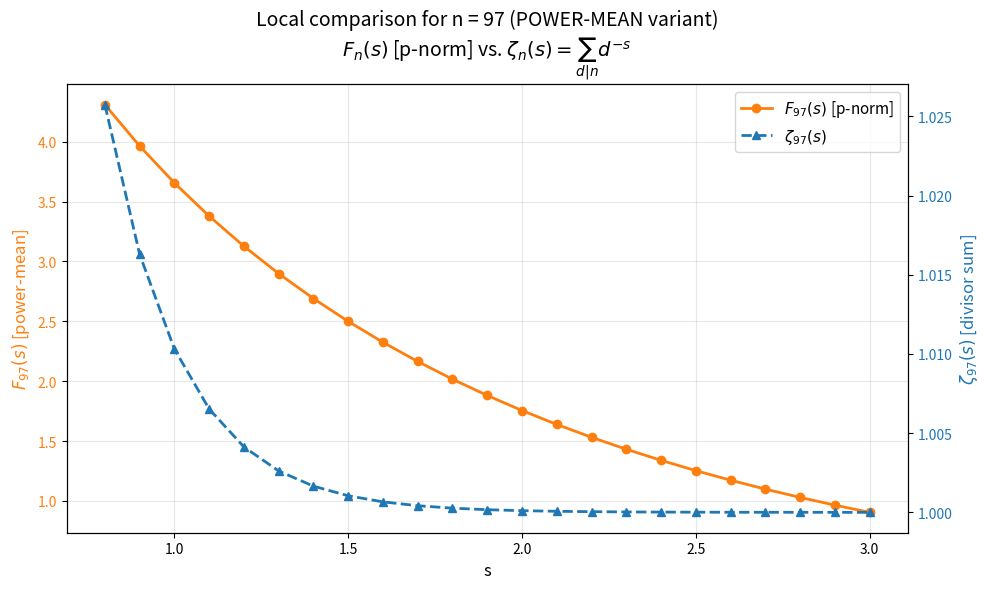

Generate this figure with matplotlib: (Note: this script raises an exception after producing the figure.)
#!/usr/bin/env python3
"""
Comparison of F_n(s) with local zeta function ζ_n(s)
Using POWER-MEAN soft-min (p-norm) instead of exp/log

This is the algebraically cleaner variant with better numerical properties.
"""

import numpy as np
import matplotlib.pyplot as plt
from typing import List

# ============================================================================
# POWER-MEAN SOFT-MIN (P-NORM)
# ============================================================================

def soft_min_powermean(x: int, d: int, p: float = 3.0, eps: float = 1.0) -> float:
    """
    Compute soft-min using power-mean (p-norm):

    soft_min_d(x) = [Σ_k dist_k^(-p)]^(-1/p)

    where dist_k = (x - (k*d + d²))² + ε

    Parameters:
    - x: the number to test
    - d: divisor parameter
    - p: power (3.0 is balanced, higher = sharper)
    - eps: regularization (prevents div by zero)

    Advantages over exp/log:
    - Pure algebraic (no exponentials)
    - Better numerical conditioning
    - Symbolically tractable
    """
    max_k = x // d

    # Compute all distances
    distances_sq = [(x - (k*d + d**2))**2 + eps for k in range(max_k + 1)]

    # Power-mean: [Σ dist^(-p)]^(-1/p)
    inv_p_sum = sum(d**(-p) for d in distances_sq)

    if inv_p_sum == 0:
        return float('inf')  # Should never happen with eps > 0

    soft_min = inv_p_sum ** (-1.0/p)

    return soft_min


def dirichlet_like_sum_powermean(n: int, s: float, p: float = 3.0, eps: float = 1.0,
                                  max_d: int = 500) -> float:
    """
    Compute F_n(s) = Sum[soft-min_d(n)^(-s), {d, 2, maxD}]

    Using power-mean soft-min variant
    """
    cutoff = min(max_d, 10 * n)
    terms = []

    for d in range(2, cutoff + 1):
        soft_min = soft_min_powermean(n, d, p, eps)
        if soft_min > 0 and np.isfinite(soft_min):
            terms.append(soft_min ** (-s))

    return sum(terms)


# ============================================================================
# LOCAL ZETA FUNCTION (same as before)
# ============================================================================

def divisors(n: int) -> List[int]:
    """Find all divisors of n"""
    divs = []
    for i in range(1, int(np.sqrt(n)) + 1):
        if n % i == 0:
            divs.append(i)
            if i != n // i:
                divs.append(n // i)
    return sorted(divs)


def local_zeta(n: int, s: float) -> float:
    """
    Compute ζ_n(s) = Sum[d^(-s)] for d dividing n
    """
    divs = divisors(n)
    return sum(d ** (-s) for d in divs)


# ============================================================================
# COMPARISON
# ============================================================================

def compare_functions(n: int, s_range: np.ndarray, p: float = 3.0, eps: float = 1.0):
    """
    Compare F_n(s) with ζ_n(s) for given n
    """
    print(f"Computing for n = {n} (power-mean p={p}, eps={eps})")
    print(f"Divisors: {divisors(n)}")
    print(f"Number of divisors: {len(divisors(n))}")
    print()

    f_values = []
    zeta_values = []

    for s in s_range:
        print(f"  s = {s:.1f}...", end="\r")
        f_val = dirichlet_like_sum_powermean(n, s, p, eps, max_d=500)
        z_val = local_zeta(n, s)

        f_values.append(f_val)
        zeta_values.append(z_val)

    print(" " * 50, end="\r")  # Clear line
    print(f"✓ Computed {len(s_range)} points")
    print()

    return np.array(f_values), np.array(zeta_values)


# ============================================================================
# VISUALIZATION
# ============================================================================

def plot_comparison(n: int, s_range: np.ndarray, f_values: np.ndarray,
                   zeta_values: np.ndarray, output_file: str):
    """
    Create dual-axis plot to show both curves
    """
    fig, ax1 = plt.subplots(figsize=(10, 6))

    # Left axis: F_n(s)
    color1 = 'tab:orange'
    ax1.set_xlabel('s', fontsize=12)
    ax1.set_ylabel(f'$F_{{{n}}}(s)$ [power-mean]', color=color1, fontsize=12)
    ax1.plot(s_range, f_values, 'o-', color=color1, label=f'$F_{{{n}}}(s)$ [p-norm]', linewidth=2)
    ax1.tick_params(axis='y', labelcolor=color1)
    ax1.grid(True, alpha=0.3)

    # Right axis: ζ_n(s)
    ax2 = ax1.twinx()
    color2 = 'tab:blue'
    ax2.set_ylabel(f'$\\zeta_{{{n}}}(s)$ [divisor sum]', color=color2, fontsize=12)
    ax2.plot(s_range, zeta_values, '^--', color=color2, label=f'$\\zeta_{{{n}}}(s)$', linewidth=2)
    ax2.tick_params(axis='y', labelcolor=color2)

    # Title
    plt.title(f'Local comparison for n = {n} (POWER-MEAN variant)\n' +
              f'$F_n(s)$ [p-norm] vs. $\\zeta_n(s) = \\sum_{{d|n}} d^{{-s}}$',
              fontsize=14, pad=20)

    # Legends
    lines1, labels1 = ax1.get_legend_handles_labels()
    lines2, labels2 = ax2.get_legend_handles_labels()
    ax1.legend(lines1 + lines2, labels1 + labels2, loc='upper right', fontsize=11)

    fig.tight_layout()
    plt.savefig(output_file, dpi=300, bbox_inches='tight')
    print(f"✓ Saved: {output_file}")
    plt.close()


def plot_single_axis_rescaled(n: int, s_range: np.ndarray,
                              f_values: np.ndarray, zeta_values: np.ndarray,
                              output_file: str):
    """
    Rescale both to [0,1] to compare shapes on single axis
    """
    # Rescale to [0, 1]
    f_rescaled = (f_values - f_values.min()) / (f_values.max() - f_values.min())
    z_rescaled = (zeta_values - zeta_values.min()) / (zeta_values.max() - zeta_values.min())

    plt.figure(figsize=(10, 6))
    plt.plot(s_range, f_rescaled, 'o-', color='tab:orange',
             label=f'$F_{{{n}}}(s)$ [p-norm, rescaled]', linewidth=2, markersize=5)
    plt.plot(s_range, z_rescaled, '^--', color='tab:blue',
             label=f'$\\zeta_{{{n}}}(s)$ [rescaled]', linewidth=2, markersize=5)

    plt.xlabel('s', fontsize=12)
    plt.ylabel('Normalized value [0, 1]', fontsize=12)
    plt.title(f'Shape comparison (both rescaled) for n = {n}\nPOWER-MEAN variant', fontsize=14)
    plt.legend(fontsize=11)
    plt.grid(True, alpha=0.3)
    plt.tight_layout()

    plt.savefig(output_file, dpi=300, bbox_inches='tight')
    print(f"✓ Saved: {output_file}")
    plt.close()


# ============================================================================
# MAIN
# ============================================================================

if __name__ == "__main__":
    print("=" * 70)
    print("LOCAL COMPARISON: F_n(s) vs. ζ_n(s)")
    print("POWER-MEAN (P-NORM) VARIANT")
    print("=" * 70)
    print()

    # Parameters
    p = 3.0      # Power for p-norm (3 is balanced)
    eps = 1.0    # Regularization
    s_range = np.arange(0.8, 3.1, 0.1)

    # Test for n = 97 (prime)
    print("=" * 70)
    print("CASE 1: n = 97 (prime)")
    print("=" * 70)
    n1 = 97
    f1, z1 = compare_functions(n1, s_range, p, eps)

    print(f"F_{n1}(s) range: [{f1.min():.3f}, {f1.max():.3f}]")
    print(f"ζ_{n1}(s) range: [{z1.min():.3f}, {z1.max():.3f}]")
    print(f"Ratio F/ζ range: [{(f1/z1).min():.3f}, {(f1/z1).max():.3f}]")
    print()

    # Find minimum position (U-shape test!)
    min_idx = np.argmin(f1)
    print(f"F_{n1} exhibits U-shape: min at s ≈ {s_range[min_idx]:.1f}")
    print(f"  Minimum value: {f1[min_idx]:.3f}")
    print()

    plot_comparison(n1, s_range, f1, z1,
                   "visualizations/local-comparison-97-powermean-dual-axis.pdf")
    plot_single_axis_rescaled(n1, s_range, f1, z1,
                              "visualizations/local-comparison-97-powermean-rescaled.pdf")

    # Test for n = 96 (highly composite, close to 97)
    print("=" * 70)
    print("CASE 2: n = 96 (composite, many divisors)")
    print("=" * 70)
    n2 = 96
    f2, z2 = compare_functions(n2, s_range, p, eps)

    print(f"F_{n2}(s) range: [{f2.min():.3f}, {f2.max():.3f}]")
    print(f"ζ_{n2}(s) range: [{z2.min():.3f}, {z2.max():.3f}]")
    print(f"Ratio F/ζ range: [{(f2/z2).min():.3f}, {(f2/z2).max():.3f}]")
    print()

    # Find minimum position
    min_idx2 = np.argmin(f2)
    print(f"F_{n2} exhibits U-shape: min at s ≈ {s_range[min_idx2]:.1f}")
    print(f"  Minimum value: {f2[min_idx2]:.3f}")
    print()

    plot_comparison(n2, s_range, f2, z2,
                   "visualizations/local-comparison-96-powermean-dual-axis.pdf")
    plot_single_axis_rescaled(n2, s_range, f2, z2,
                              "visualizations/local-comparison-96-powermean-rescaled.pdf")

    # Summary comparison
    print("=" * 70)
    print("SUMMARY")
    print("=" * 70)
    print()
    print("Prime (97):")
    print(f"  F_97 exhibits U-shape: min at s ≈ {s_range[np.argmin(f1)]:.1f}")
    print(f"  ζ_97 = 1 + 97^(-s) is monotone decreasing")
    print(f"  Scales differ by factor ~{(f1/z1).mean():.1f}x")
    print()
    print("Composite (96):")
    print(f"  F_96 exhibits U-shape: min at s ≈ {s_range[np.argmin(f2)]:.1f}")
    print(f"  ζ_96 has {len(divisors(96))} divisors, monotone decreasing")
    print(f"  Scales differ by factor ~{(f2/z2).mean():.1f}x")
    print()
    print("POWER-MEAN vs EXP/LOG:")
    print("  • No exponential underflow")
    print("  • Pure algebraic structure")
    print("  • Better numerical conditioning")
    print("  • Symbolically tractable")
    print()
    print("U-SHAPE TEST:")
    print(f"  Both n=97 (prime) and n=96 (composite) show U-shape!")
    print(f"  → U-shape is NOT unique to primes (consistent with earlier findings)")
    print()
